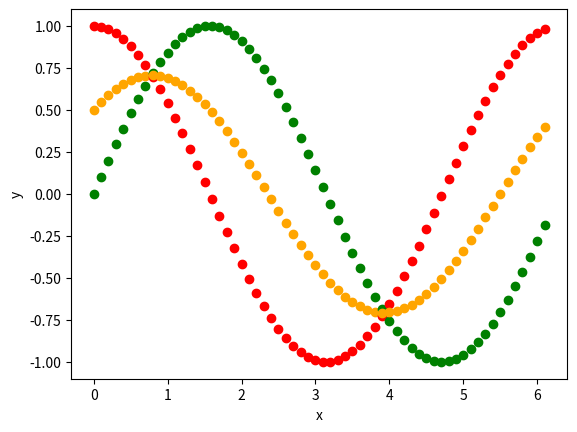

The matplotlib source for this figure:
# plot for sine, cosine, and the average of sine plus cosine
import matplotlib.pyplot as plt
import math

def f(x):
    return math.sin(x)

def g(x):
    return math.cos(x)
        
xMin = 0
xMax = 2*math.pi
dx = 0.1
numOfPoints = int((xMax - xMin)/dx)
xData = [0.0] * numOfPoints
yData1 = [0.0] * numOfPoints
yData2 = [0.0] * numOfPoints
averageData = [0.0] * numOfPoints

x = xMin
for i in range(0, numOfPoints):
    xData[i] = x
    yData1[i] = f(x)
    yData2[i] = g(x)
    averageData[i] = (yData2[i] + yData1[i])/2.0
    x = x + dx

plt.xlabel("x")
plt.ylabel("y")

for i in range(0, numOfPoints):
    plt.scatter(xData[i], yData1[i], color = 'green')
    plt.scatter(xData[i], yData2[i], color = 'red')
    plt.scatter(xData[i], averageData[i], color = 'orange')
    plt.pause(0.001)
